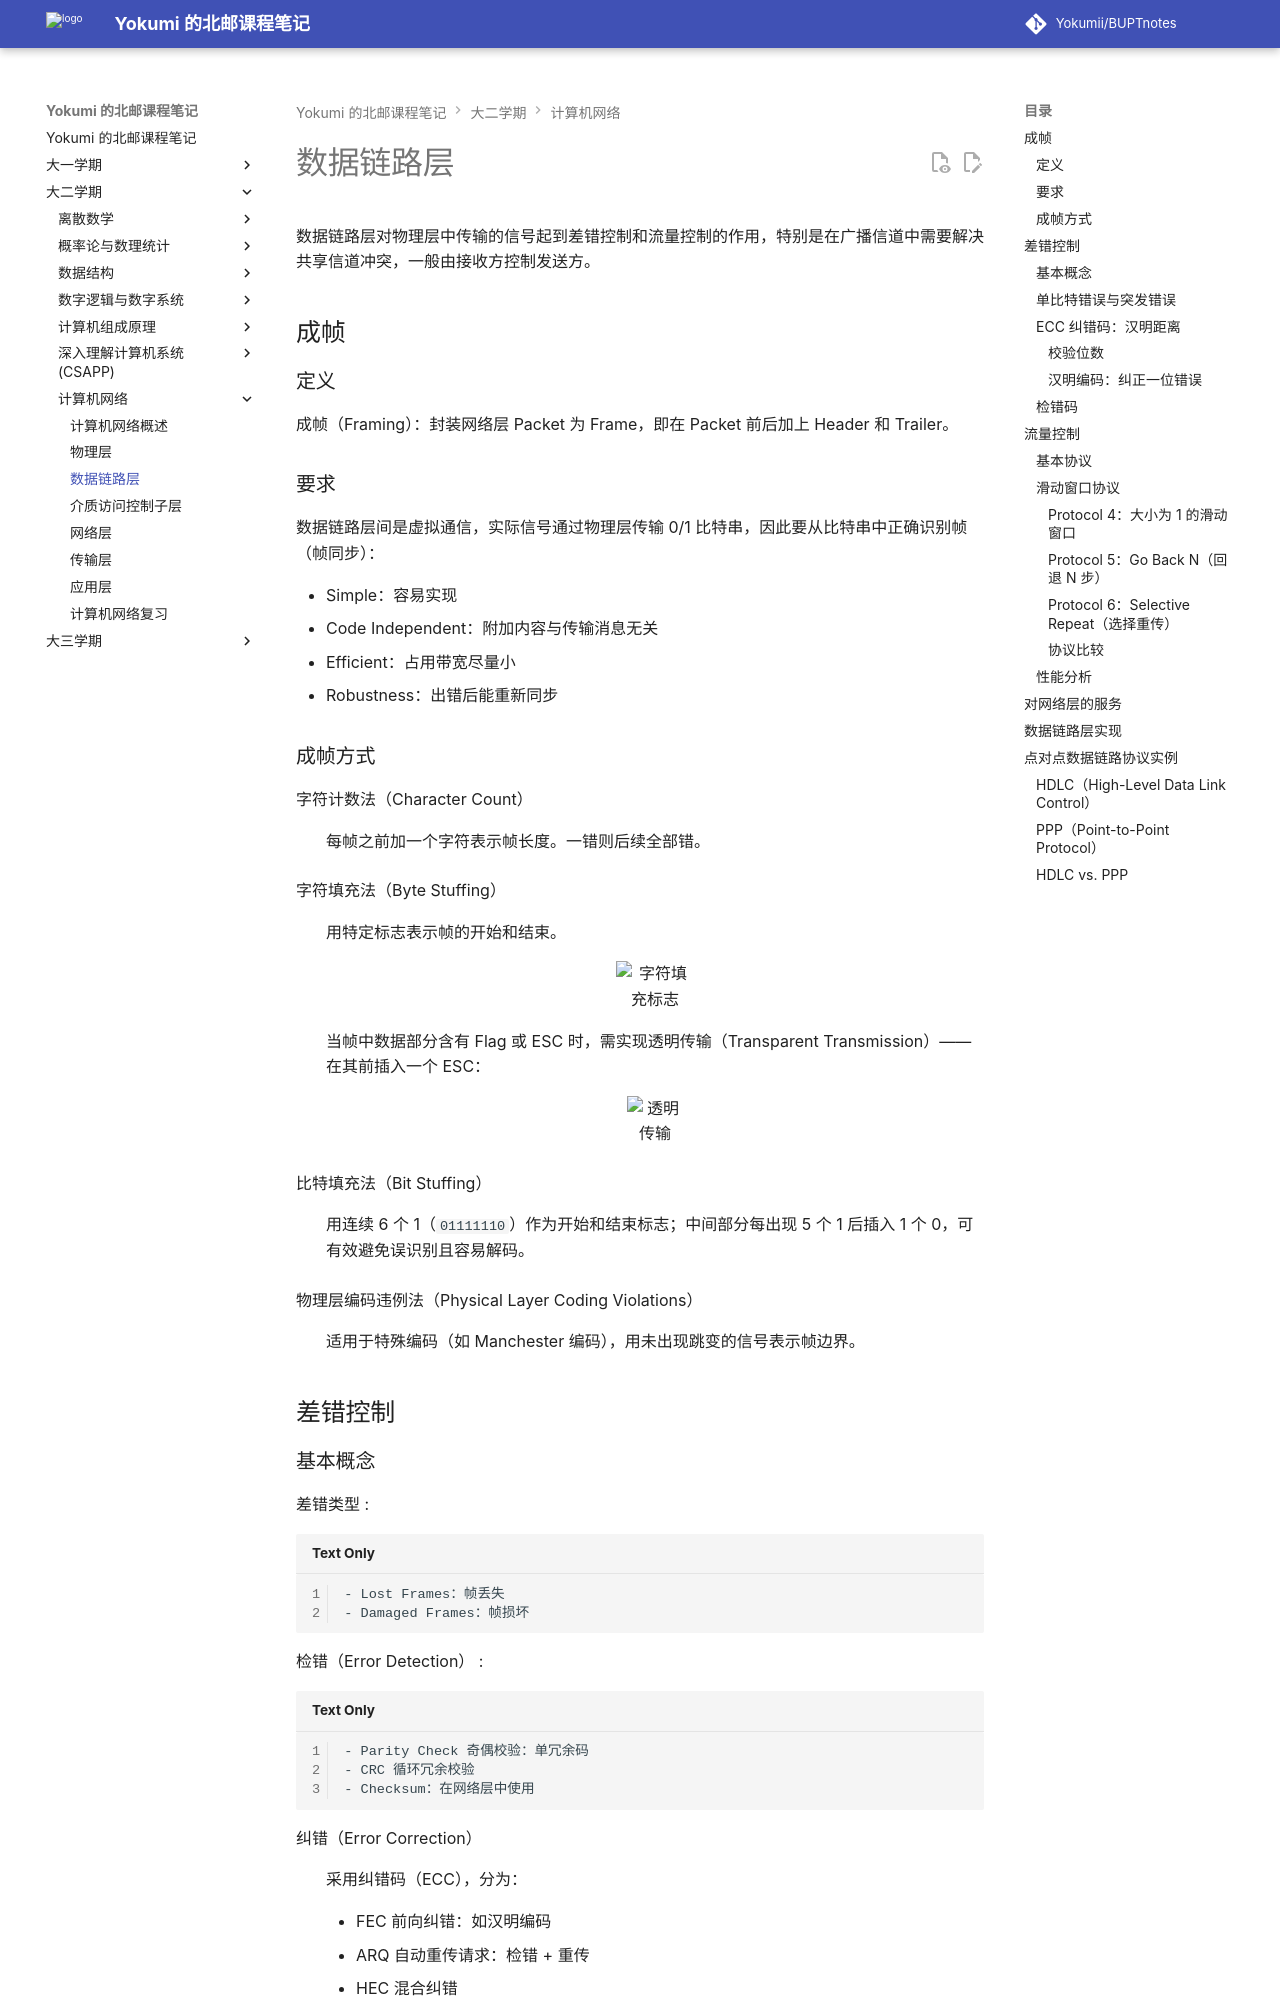

repository: Yokumii/BUPTnotes · page: study/computer-science/computer-network/data-link-layer/index.html · generator: mkdocs

---
description: 介绍成帧、差错控制、流量控制与滑动窗口协议，并讲解数据链路层服务和点对点协议实例。
---

# 数据链路层

数据链路层对物理层中传输的信号起到差错控制和流量控制的作用，特别是在广播信道中需要解决共享信道冲突，一般由接收方控制发送方。

## 成帧

### 定义

成帧（Framing）：封装网络层 Packet 为 Frame，即在 Packet 前后加上 Header 和 Trailer。

### 要求

数据链路层间是虚拟通信，实际信号通过物理层传输 0/1 比特串，因此要从比特串中正确识别帧（帧同步）：

- Simple：容易实现
- Code Independent：附加内容与传输消息无关
- Efficient：占用带宽尽量小
- Robustness：出错后能重新同步

### 成帧方式

字符计数法（Character Count）
: 每帧之前加一个字符表示帧长度。一错则后续全部错。

字符填充法（Byte Stuffing）
: 用特定标志表示帧的开始和结束。

    <figure markdown="span">
      ![字符填充标志](https://webp-pic.yokumi.cn/2026/01/20260101170023020.png){ loading=lazy width="70%" }
    </figure>

    当帧中数据部分含有 Flag 或 ESC 时，需实现透明传输（Transparent Transmission）——在其前插入一个 ESC：

    <figure markdown="span">
      ![透明传输](https://webp-pic.yokumi.cn/2026/01/20260101170026297.png){ loading=lazy width="70%" }
    </figure>

比特填充法（Bit Stuffing）
: 用连续 6 个 1（`01111110`）作为开始和结束标志；中间部分每出现 5 个 1 后插入 1 个 0，可有效避免误识别且容易解码。

物理层编码违例法（Physical Layer Coding Violations）
: 适用于特殊编码（如 Manchester 编码），用未出现跳变的信号表示帧边界。

## 差错控制

### 基本概念

差错类型
:

    - Lost Frames：帧丢失
    - Damaged Frames：帧损坏

检错（Error Detection）
:

    - Parity Check 奇偶校验：单冗余码
    - CRC 循环冗余校验
    - Checksum：在网络层中使用

纠错（Error Correction）
: 采用纠错码（ECC），分为：

    - FEC 前向纠错：如汉明编码
    - ARQ 自动重传请求：检错 + 重传
    - HEC 混合纠错

### 单比特错误与突发错误

<figure markdown="span">
  ![单比特错误与突发错误](https://webp-pic.yokumi.cn/2026/01/20260101170034059.png){ loading=lazy width="70%" }
</figure>

!!! warning "突发错误长度"
    突发错误长度 = 从第一个错误位到最后一个错误位的比特数。

### ECC 纠错码：汉明距离

在所有合法码字中：

- 检测 $t$ 位错误，需最小汉明距离 $d_{\min} \ge t + 1$
- 纠正 $t$ 位错误，需最小汉明距离 $d_{\min} \ge 2t + 1$
